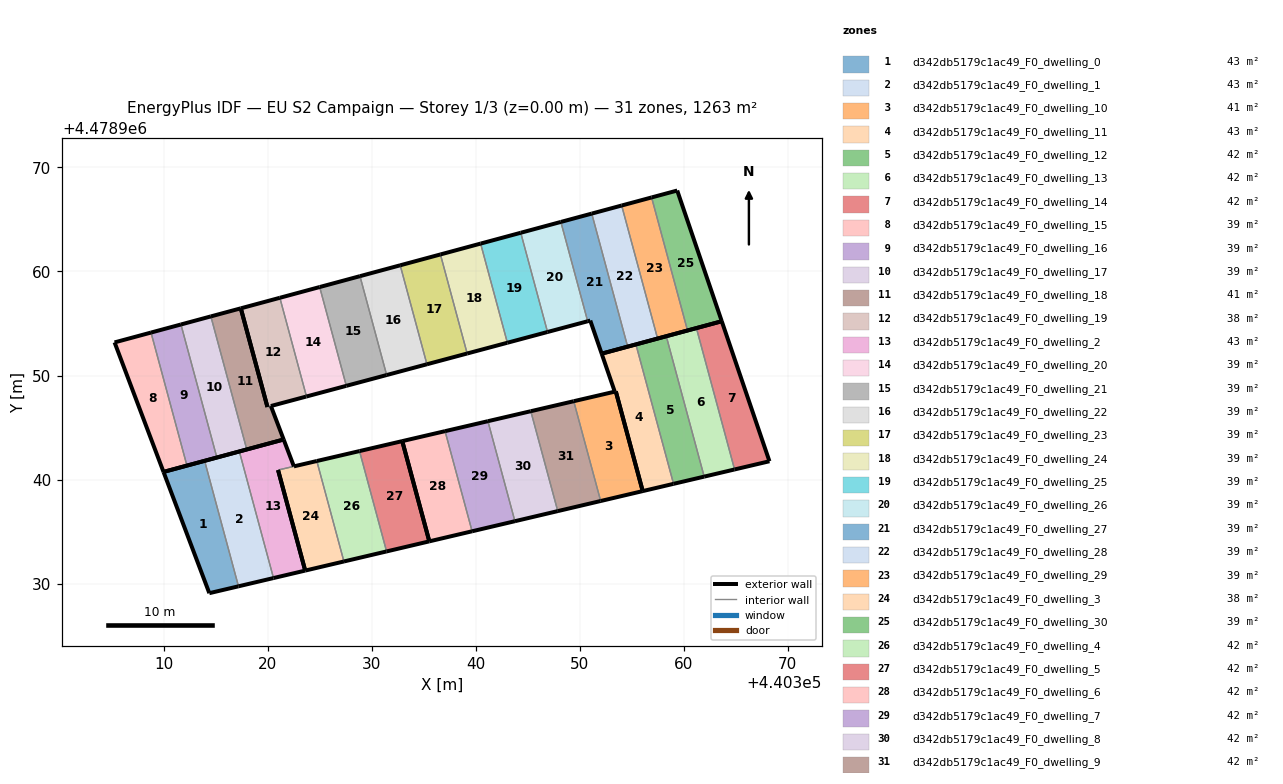
=== STOREY PLAN SPEC (per zone: floor XY polygon, exterior-wall plan segments, windows/doors) ===
zone 1: d342db5179c1ac49_F0_dwelling_0  (43.3 m²)
  floor: (440317.21, 4478929.74) (440313.95, 4478941.80) (440310.00, 4478940.73) (440314.40, 4478929.08)
  exterior wall: (440310.00, 4478940.73) – (440313.95, 4478941.80)  [4.1 m]
  exterior wall: (440317.21, 4478929.74) – (440314.40, 4478929.08)  [2.9 m]
  exterior wall: (440314.40, 4478929.08) – (440310.00, 4478940.73)  [12.5 m]
  interior walls: 1
zone 2: d342db5179c1ac49_F0_dwelling_1  (43.4 m²)
  floor: (440320.57, 4478930.53) (440317.29, 4478942.70) (440313.95, 4478941.80) (440317.21, 4478929.74)
  exterior wall: (440320.57, 4478930.53) – (440317.21, 4478929.74)  [3.5 m]
  exterior wall: (440313.95, 4478941.80) – (440317.29, 4478942.70)  [3.5 m]
  interior walls: 2
zone 3: d342db5179c1ac49_F0_dwelling_10  (41.2 m²)
  floor: (440356.06, 4478938.89) (440353.48, 4478948.47) (440353.37, 4478948.45) (440349.43, 4478947.53) (440352.02, 4478937.94)
  exterior wall: (440349.43, 4478947.53) – (440353.37, 4478948.45)  [4.0 m]
  exterior wall: (440353.38, 4478948.45) – (440353.37, 4478948.45)  [0.0 m]
  exterior wall: (440353.48, 4478948.47) – (440353.48, 4478948.47)  [0.0 m]
  exterior wall: (440353.48, 4478948.47) – (440356.06, 4478938.89)  [9.9 m]
  exterior wall: (440356.06, 4478938.89) – (440352.02, 4478937.94)  [4.2 m]
  interior walls: 2
zone 4: d342db5179c1ac49_F0_dwelling_11  (43.0 m²)
  floor: (440359.03, 4478939.59) (440355.41, 4478952.99) (440352.47, 4478952.20) (440352.12, 4478952.10) (440353.38, 4478948.45) (440353.48, 4478948.47) (440356.06, 4478938.89)
  exterior wall: (440353.38, 4478948.45) – (440352.12, 4478952.10)  [3.9 m]
  exterior wall: (440352.12, 4478952.10) – (440352.47, 4478952.20)  [0.4 m]
  exterior wall: (440352.47, 4478952.20) – (440355.41, 4478952.99)  [3.0 m]
  exterior wall: (440359.03, 4478939.59) – (440356.06, 4478938.89)  [3.0 m]
  exterior wall: (440356.06, 4478938.89) – (440353.48, 4478948.47)  [9.9 m]
  interior walls: 2
zone 5: d342db5179c1ac49_F0_dwelling_12  (42.1 m²)
  floor: (440361.97, 4478940.28) (440358.33, 4478953.78) (440355.41, 4478952.99) (440359.03, 4478939.59)
  exterior wall: (440355.41, 4478952.99) – (440358.33, 4478953.78)  [3.0 m]
  exterior wall: (440361.97, 4478940.28) – (440359.03, 4478939.59)  [3.0 m]
  interior walls: 2
zone 6: d342db5179c1ac49_F0_dwelling_13  (42.1 m²)
  floor: (440364.89, 4478940.97) (440361.22, 4478954.56) (440358.33, 4478953.78) (440361.97, 4478940.28)
  exterior wall: (440358.33, 4478953.78) – (440361.22, 4478954.56)  [3.0 m]
  exterior wall: (440364.89, 4478940.97) – (440361.97, 4478940.28)  [3.0 m]
  interior walls: 2
zone 7: d342db5179c1ac49_F0_dwelling_14  (42.1 m²)
  floor: (440368.24, 4478941.76) (440363.66, 4478955.22) (440361.22, 4478954.56) (440364.89, 4478940.97)
  exterior wall: (440361.22, 4478954.56) – (440363.66, 4478955.22)  [2.5 m]
  exterior wall: (440363.66, 4478955.22) – (440368.24, 4478941.76)  [14.2 m]
  exterior wall: (440368.24, 4478941.76) – (440364.89, 4478940.97)  [3.4 m]
  interior walls: 1
zone 8: d342db5179c1ac49_F0_dwelling_15  (39.5 m²)
  floor: (440312.25, 4478941.34) (440308.80, 4478954.13) (440305.29, 4478953.18) (440310.00, 4478940.73)
  exterior wall: (440310.00, 4478940.73) – (440305.29, 4478953.18)  [13.3 m]
  exterior wall: (440305.29, 4478953.18) – (440308.80, 4478954.13)  [3.6 m]
  exterior wall: (440312.25, 4478941.34) – (440310.00, 4478940.73)  [2.3 m]
  interior walls: 1
zone 9: d342db5179c1ac49_F0_dwelling_16  (39.5 m²)
  floor: (440315.13, 4478942.12) (440311.67, 4478954.91) (440308.80, 4478954.13) (440312.25, 4478941.34)
  exterior wall: (440308.80, 4478954.13) – (440311.67, 4478954.91)  [3.0 m]
  exterior wall: (440315.13, 4478942.12) – (440312.25, 4478941.34)  [3.0 m]
  interior walls: 2
zone 10: d342db5179c1ac49_F0_dwelling_17  (39.5 m²)
  floor: (440318.00, 4478942.89) (440314.55, 4478955.68) (440311.67, 4478954.91) (440315.13, 4478942.12)
  exterior wall: (440311.67, 4478954.91) – (440314.55, 4478955.68)  [3.0 m]
  exterior wall: (440318.00, 4478942.89) – (440315.13, 4478942.12)  [3.0 m]
  interior walls: 2
zone 11: d342db5179c1ac49_F0_dwelling_18  (41.3 m²)
  floor: (440321.55, 4478943.85) (440320.32, 4478947.07) (440319.99, 4478946.98) (440317.43, 4478956.46) (440314.55, 4478955.68) (440318.00, 4478942.89)
  exterior wall: (440314.55, 4478955.68) – (440317.43, 4478956.46)  [3.0 m]
  exterior wall: (440317.43, 4478956.46) – (440319.99, 4478946.98)  [9.8 m]
  exterior wall: (440320.32, 4478947.07) – (440321.55, 4478943.85)  [3.4 m]
  exterior wall: (440321.55, 4478943.85) – (440318.00, 4478942.89)  [3.7 m]
  interior walls: 2
zone 12: d342db5179c1ac49_F0_dwelling_19  (38.2 m²)
  floor: (440323.70, 4478947.97) (440323.74, 4478947.99) (440321.18, 4478957.47) (440317.43, 4478956.46) (440319.99, 4478946.98) (440320.33, 4478947.07)
  exterior wall: (440317.43, 4478956.46) – (440321.18, 4478957.47)  [3.9 m]
  exterior wall: (440323.74, 4478947.99) – (440323.70, 4478947.97)  [0.0 m]
  exterior wall: (440323.70, 4478947.97) – (440320.33, 4478947.07)  [3.5 m]
  exterior wall: (440320.32, 4478947.07) – (440320.33, 4478947.07)  [0.0 m]
  exterior wall: (440319.99, 4478946.99) – (440319.99, 4478946.98)  [0.0 m]
  exterior wall: (440319.99, 4478946.99) – (440317.43, 4478956.46)  [9.8 m]
  interior walls: 2
zone 13: d342db5179c1ac49_F0_dwelling_2  (43.5 m²)
  floor: (440323.62, 4478931.25) (440321.01, 4478940.91) (440322.53, 4478941.27) (440321.55, 4478943.85) (440317.29, 4478942.70) (440320.57, 4478930.53)
  exterior wall: (440321.55, 4478943.85) – (440322.53, 4478941.27)  [2.8 m]
  exterior wall: (440321.01, 4478940.91) – (440323.62, 4478931.25)  [10.0 m]
  exterior wall: (440323.62, 4478931.25) – (440320.57, 4478930.53)  [3.1 m]
  exterior wall: (440317.29, 4478942.70) – (440321.55, 4478943.85)  [4.4 m]
  interior walls: 2
zone 14: d342db5179c1ac49_F0_dwelling_20  (39.0 m²)
  floor: (440327.57, 4478949.01) (440325.01, 4478958.51) (440321.18, 4478957.47) (440323.74, 4478947.99)
  exterior wall: (440327.57, 4478949.01) – (440323.74, 4478947.99)  [4.0 m]
  exterior wall: (440321.18, 4478957.47) – (440325.01, 4478958.51)  [4.0 m]
  interior walls: 2
zone 15: d342db5179c1ac49_F0_dwelling_21  (39.5 m²)
  floor: (440331.45, 4478950.05) (440328.88, 4478959.55) (440325.01, 4478958.51) (440327.57, 4478949.01)
  exterior wall: (440325.01, 4478958.51) – (440328.88, 4478959.55)  [4.0 m]
  exterior wall: (440331.45, 4478950.05) – (440327.57, 4478949.01)  [4.0 m]
  interior walls: 2
zone 16: d342db5179c1ac49_F0_dwelling_22  (39.5 m²)
  floor: (440335.32, 4478951.08) (440332.75, 4478960.60) (440328.88, 4478959.55) (440331.45, 4478950.05)
  exterior wall: (440328.88, 4478959.55) – (440332.75, 4478960.60)  [4.0 m]
  exterior wall: (440335.32, 4478951.08) – (440331.45, 4478950.05)  [4.0 m]
  interior walls: 2
zone 17: d342db5179c1ac49_F0_dwelling_23  (39.5 m²)
  floor: (440339.19, 4478952.12) (440336.62, 4478961.64) (440332.75, 4478960.60) (440335.32, 4478951.08)
  exterior wall: (440332.75, 4478960.60) – (440336.62, 4478961.64)  [4.0 m]
  exterior wall: (440339.19, 4478952.12) – (440335.32, 4478951.08)  [4.0 m]
  interior walls: 2
zone 18: d342db5179c1ac49_F0_dwelling_24  (39.5 m²)
  floor: (440343.05, 4478953.15) (440340.48, 4478962.68) (440336.62, 4478961.64) (440339.19, 4478952.12)
  exterior wall: (440336.62, 4478961.64) – (440340.48, 4478962.68)  [4.0 m]
  exterior wall: (440343.05, 4478953.15) – (440339.19, 4478952.12)  [4.0 m]
  interior walls: 2
zone 19: d342db5179c1ac49_F0_dwelling_25  (39.5 m²)
  floor: (440346.91, 4478954.18) (440344.34, 4478963.72) (440340.48, 4478962.68) (440343.05, 4478953.15)
  exterior wall: (440340.48, 4478962.68) – (440344.34, 4478963.72)  [4.0 m]
  exterior wall: (440346.91, 4478954.18) – (440343.05, 4478953.15)  [4.0 m]
  interior walls: 2
zone 20: d342db5179c1ac49_F0_dwelling_26  (39.5 m²)
  floor: (440350.77, 4478955.22) (440348.20, 4478964.76) (440344.34, 4478963.72) (440346.91, 4478954.18)
  exterior wall: (440344.34, 4478963.72) – (440348.20, 4478964.76)  [4.0 m]
  exterior wall: (440350.77, 4478955.22) – (440346.91, 4478954.18)  [4.0 m]
  interior walls: 2
zone 21: d342db5179c1ac49_F0_dwelling_27  (39.5 m²)
  floor: (440354.62, 4478952.78) (440351.16, 4478965.57) (440348.20, 4478964.76) (440350.77, 4478955.22) (440351.02, 4478955.28) (440352.12, 4478952.10)
  exterior wall: (440352.12, 4478952.10) – (440351.02, 4478955.28)  [3.4 m]
  exterior wall: (440351.02, 4478955.28) – (440350.77, 4478955.22)  [0.3 m]
  exterior wall: (440348.20, 4478964.76) – (440351.16, 4478965.57)  [3.1 m]
  exterior wall: (440354.62, 4478952.78) – (440352.12, 4478952.10)  [2.6 m]
  interior walls: 2
zone 22: d342db5179c1ac49_F0_dwelling_28  (39.5 m²)
  floor: (440357.49, 4478953.55) (440354.04, 4478966.34) (440351.16, 4478965.57) (440354.62, 4478952.78)
  exterior wall: (440351.16, 4478965.57) – (440354.04, 4478966.34)  [3.0 m]
  exterior wall: (440357.49, 4478953.55) – (440354.62, 4478952.78)  [3.0 m]
  interior walls: 2
zone 23: d342db5179c1ac49_F0_dwelling_29  (39.5 m²)
  floor: (440360.37, 4478954.33) (440356.92, 4478967.12) (440354.04, 4478966.34) (440357.49, 4478953.55)
  exterior wall: (440354.04, 4478966.34) – (440356.92, 4478967.12)  [3.0 m]
  exterior wall: (440360.37, 4478954.33) – (440357.49, 4478953.55)  [3.0 m]
  interior walls: 2
zone 24: d342db5179c1ac49_F0_dwelling_3  (38.2 m²)
  floor: (440327.34, 4478932.12) (440324.73, 4478941.78) (440321.01, 4478940.91) (440323.62, 4478931.25)
  exterior wall: (440323.62, 4478931.25) – (440321.01, 4478940.91)  [10.0 m]
  exterior wall: (440321.01, 4478940.91) – (440321.01, 4478940.91)  [0.0 m]
  exterior wall: (440322.53, 4478941.27) – (440322.53, 4478941.27)  [0.0 m]
  exterior wall: (440322.53, 4478941.27) – (440324.73, 4478941.78)  [2.3 m]
  exterior wall: (440327.34, 4478932.12) – (440323.62, 4478931.25)  [3.8 m]
  interior walls: 2
zone 25: d342db5179c1ac49_F0_dwelling_30  (39.5 m²)
  floor: (440363.66, 4478955.22) (440359.38, 4478967.78) (440356.92, 4478967.12) (440360.37, 4478954.33)
  exterior wall: (440356.92, 4478967.12) – (440359.38, 4478967.78)  [2.6 m]
  exterior wall: (440359.38, 4478967.78) – (440363.66, 4478955.22)  [13.3 m]
  exterior wall: (440363.66, 4478955.22) – (440360.37, 4478954.33)  [3.4 m]
  interior walls: 1
zone 26: d342db5179c1ac49_F0_dwelling_4  (42.1 m²)
  floor: (440331.44, 4478933.09) (440328.84, 4478942.74) (440324.73, 4478941.78) (440327.34, 4478932.12)
  exterior wall: (440324.73, 4478941.78) – (440328.84, 4478942.74)  [4.2 m]
  exterior wall: (440331.44, 4478933.09) – (440327.34, 4478932.12)  [4.2 m]
  interior walls: 2
zone 27: d342db5179c1ac49_F0_dwelling_5  (42.1 m²)
  floor: (440335.55, 4478934.06) (440332.95, 4478943.69) (440328.84, 4478942.74) (440331.44, 4478933.09)
  exterior wall: (440328.84, 4478942.74) – (440332.95, 4478943.69)  [4.2 m]
  exterior wall: (440332.95, 4478943.69) – (440335.55, 4478934.06)  [10.0 m]
  exterior wall: (440335.55, 4478934.06) – (440331.44, 4478933.09)  [4.2 m]
  interior walls: 1
zone 28: d342db5179c1ac49_F0_dwelling_6  (42.1 m²)
  floor: (440339.66, 4478935.03) (440337.06, 4478944.65) (440332.95, 4478943.69) (440335.55, 4478934.06)
  exterior wall: (440335.55, 4478934.06) – (440332.95, 4478943.69)  [10.0 m]
  exterior wall: (440332.95, 4478943.69) – (440337.06, 4478944.65)  [4.2 m]
  exterior wall: (440339.66, 4478935.03) – (440335.55, 4478934.06)  [4.2 m]
  interior walls: 1
zone 29: d342db5179c1ac49_F0_dwelling_7  (42.1 m²)
  floor: (440343.78, 4478936.00) (440341.18, 4478945.61) (440337.06, 4478944.65) (440339.66, 4478935.03)
  exterior wall: (440337.06, 4478944.65) – (440341.18, 4478945.61)  [4.2 m]
  exterior wall: (440343.78, 4478936.00) – (440339.66, 4478935.03)  [4.2 m]
  interior walls: 2
zone 30: d342db5179c1ac49_F0_dwelling_8  (42.1 m²)
  floor: (440347.90, 4478936.97) (440345.30, 4478946.57) (440341.18, 4478945.61) (440343.78, 4478936.00)
  exterior wall: (440341.18, 4478945.61) – (440345.30, 4478946.57)  [4.2 m]
  exterior wall: (440347.90, 4478936.97) – (440343.78, 4478936.00)  [4.2 m]
  interior walls: 2
zone 31: d342db5179c1ac49_F0_dwelling_9  (42.1 m²)
  floor: (440352.02, 4478937.94) (440349.43, 4478947.53) (440345.30, 4478946.57) (440347.90, 4478936.97)
  exterior wall: (440345.30, 4478946.57) – (440349.43, 4478947.53)  [4.2 m]
  exterior wall: (440352.02, 4478937.94) – (440347.90, 4478936.97)  [4.2 m]
  interior walls: 2

=== DERIVED (storey summary) ===
Building: EU S2 Campaign
Storey: 1 of 3  (floor level z = 0.00 m)
Storey gross floor area: 1263.2 m²
Zones on this storey: 31
  - d342db5179c1ac49_F0_dwelling_0: floor 43.3 m²; exterior wall 19.4 m (58.3 m²); WWR 0.0%
  - d342db5179c1ac49_F0_dwelling_1: floor 43.4 m²; exterior wall 6.9 m (20.7 m²); WWR 0.0%
  - d342db5179c1ac49_F0_dwelling_10: floor 41.2 m²; exterior wall 18.1 m (54.4 m²); WWR 0.0%
  - d342db5179c1ac49_F0_dwelling_11: floor 43.0 m²; exterior wall 20.2 m (60.7 m²); WWR 0.0%
  - d342db5179c1ac49_F0_dwelling_12: floor 42.1 m²; exterior wall 6.0 m (18.1 m²); WWR 0.0%
  - d342db5179c1ac49_F0_dwelling_13: floor 42.1 m²; exterior wall 6.0 m (18.0 m²); WWR 0.0%
  - d342db5179c1ac49_F0_dwelling_14: floor 42.1 m²; exterior wall 20.2 m (60.5 m²); WWR 0.0%
  - d342db5179c1ac49_F0_dwelling_15: floor 39.5 m²; exterior wall 19.3 m (57.8 m²); WWR 0.0%
  - d342db5179c1ac49_F0_dwelling_16: floor 39.5 m²; exterior wall 6.0 m (17.9 m²); WWR 0.0%
  - d342db5179c1ac49_F0_dwelling_17: floor 39.5 m²; exterior wall 6.0 m (17.9 m²); WWR 0.0%
  - d342db5179c1ac49_F0_dwelling_18: floor 41.3 m²; exterior wall 19.9 m (59.7 m²); WWR 0.0%
  - d342db5179c1ac49_F0_dwelling_19: floor 38.2 m²; exterior wall 17.2 m (51.7 m²); WWR 0.0%
  - d342db5179c1ac49_F0_dwelling_2: floor 43.5 m²; exterior wall 20.3 m (60.9 m²); WWR 0.0%
  - d342db5179c1ac49_F0_dwelling_20: floor 39.0 m²; exterior wall 7.9 m (23.8 m²); WWR 0.0%
  - d342db5179c1ac49_F0_dwelling_21: floor 39.5 m²; exterior wall 8.0 m (24.1 m²); WWR 0.0%
  - d342db5179c1ac49_F0_dwelling_22: floor 39.5 m²; exterior wall 8.0 m (24.0 m²); WWR 0.0%
  - d342db5179c1ac49_F0_dwelling_23: floor 39.5 m²; exterior wall 8.0 m (24.0 m²); WWR 0.0%
  - d342db5179c1ac49_F0_dwelling_24: floor 39.5 m²; exterior wall 8.0 m (24.0 m²); WWR 0.0%
  - d342db5179c1ac49_F0_dwelling_25: floor 39.5 m²; exterior wall 8.0 m (24.0 m²); WWR 0.0%
  - d342db5179c1ac49_F0_dwelling_26: floor 39.5 m²; exterior wall 8.0 m (24.0 m²); WWR 0.0%
  - d342db5179c1ac49_F0_dwelling_27: floor 39.5 m²; exterior wall 9.3 m (27.9 m²); WWR 0.0%
  - d342db5179c1ac49_F0_dwelling_28: floor 39.5 m²; exterior wall 6.0 m (17.9 m²); WWR 0.0%
  - d342db5179c1ac49_F0_dwelling_29: floor 39.5 m²; exterior wall 6.0 m (17.9 m²); WWR 0.0%
  - d342db5179c1ac49_F0_dwelling_3: floor 38.2 m²; exterior wall 16.1 m (48.3 m²); WWR 0.0%
  - d342db5179c1ac49_F0_dwelling_30: floor 39.5 m²; exterior wall 19.2 m (57.7 m²); WWR 0.0%
  - d342db5179c1ac49_F0_dwelling_4: floor 42.1 m²; exterior wall 8.4 m (25.3 m²); WWR 0.0%
  - d342db5179c1ac49_F0_dwelling_5: floor 42.1 m²; exterior wall 18.4 m (55.3 m²); WWR 0.0%
  - d342db5179c1ac49_F0_dwelling_6: floor 42.1 m²; exterior wall 18.4 m (55.3 m²); WWR 0.0%
  - d342db5179c1ac49_F0_dwelling_7: floor 42.1 m²; exterior wall 8.5 m (25.4 m²); WWR 0.0%
  - d342db5179c1ac49_F0_dwelling_8: floor 42.1 m²; exterior wall 8.5 m (25.4 m²); WWR 0.0%
  - d342db5179c1ac49_F0_dwelling_9: floor 42.1 m²; exterior wall 8.5 m (25.4 m²); WWR 0.0%
Zone adjacency (shared interzone walls):
  - d342db5179c1ac49_F0_dwelling_0 ↔ d342db5179c1ac49_F0_dwelling_1
  - d342db5179c1ac49_F0_dwelling_1 ↔ d342db5179c1ac49_F0_dwelling_2
  - d342db5179c1ac49_F0_dwelling_10 ↔ d342db5179c1ac49_F0_dwelling_11
  - d342db5179c1ac49_F0_dwelling_10 ↔ d342db5179c1ac49_F0_dwelling_9
  - d342db5179c1ac49_F0_dwelling_11 ↔ d342db5179c1ac49_F0_dwelling_12
  - d342db5179c1ac49_F0_dwelling_12 ↔ d342db5179c1ac49_F0_dwelling_13
  - d342db5179c1ac49_F0_dwelling_13 ↔ d342db5179c1ac49_F0_dwelling_14
  - d342db5179c1ac49_F0_dwelling_15 ↔ d342db5179c1ac49_F0_dwelling_16
  - d342db5179c1ac49_F0_dwelling_16 ↔ d342db5179c1ac49_F0_dwelling_17
  - d342db5179c1ac49_F0_dwelling_17 ↔ d342db5179c1ac49_F0_dwelling_18
  - d342db5179c1ac49_F0_dwelling_18 ↔ d342db5179c1ac49_F0_dwelling_19
  - d342db5179c1ac49_F0_dwelling_19 ↔ d342db5179c1ac49_F0_dwelling_20
  - d342db5179c1ac49_F0_dwelling_2 ↔ d342db5179c1ac49_F0_dwelling_3
  - d342db5179c1ac49_F0_dwelling_20 ↔ d342db5179c1ac49_F0_dwelling_21
  - d342db5179c1ac49_F0_dwelling_21 ↔ d342db5179c1ac49_F0_dwelling_22
  - d342db5179c1ac49_F0_dwelling_22 ↔ d342db5179c1ac49_F0_dwelling_23
  - d342db5179c1ac49_F0_dwelling_23 ↔ d342db5179c1ac49_F0_dwelling_24
  - d342db5179c1ac49_F0_dwelling_24 ↔ d342db5179c1ac49_F0_dwelling_25
  - d342db5179c1ac49_F0_dwelling_25 ↔ d342db5179c1ac49_F0_dwelling_26
  - d342db5179c1ac49_F0_dwelling_26 ↔ d342db5179c1ac49_F0_dwelling_27
  - d342db5179c1ac49_F0_dwelling_27 ↔ d342db5179c1ac49_F0_dwelling_28
  - d342db5179c1ac49_F0_dwelling_28 ↔ d342db5179c1ac49_F0_dwelling_29
  - d342db5179c1ac49_F0_dwelling_29 ↔ d342db5179c1ac49_F0_dwelling_30
  - d342db5179c1ac49_F0_dwelling_3 ↔ d342db5179c1ac49_F0_dwelling_4
  - d342db5179c1ac49_F0_dwelling_4 ↔ d342db5179c1ac49_F0_dwelling_5
  - d342db5179c1ac49_F0_dwelling_6 ↔ d342db5179c1ac49_F0_dwelling_7
  - d342db5179c1ac49_F0_dwelling_7 ↔ d342db5179c1ac49_F0_dwelling_8
  - d342db5179c1ac49_F0_dwelling_8 ↔ d342db5179c1ac49_F0_dwelling_9